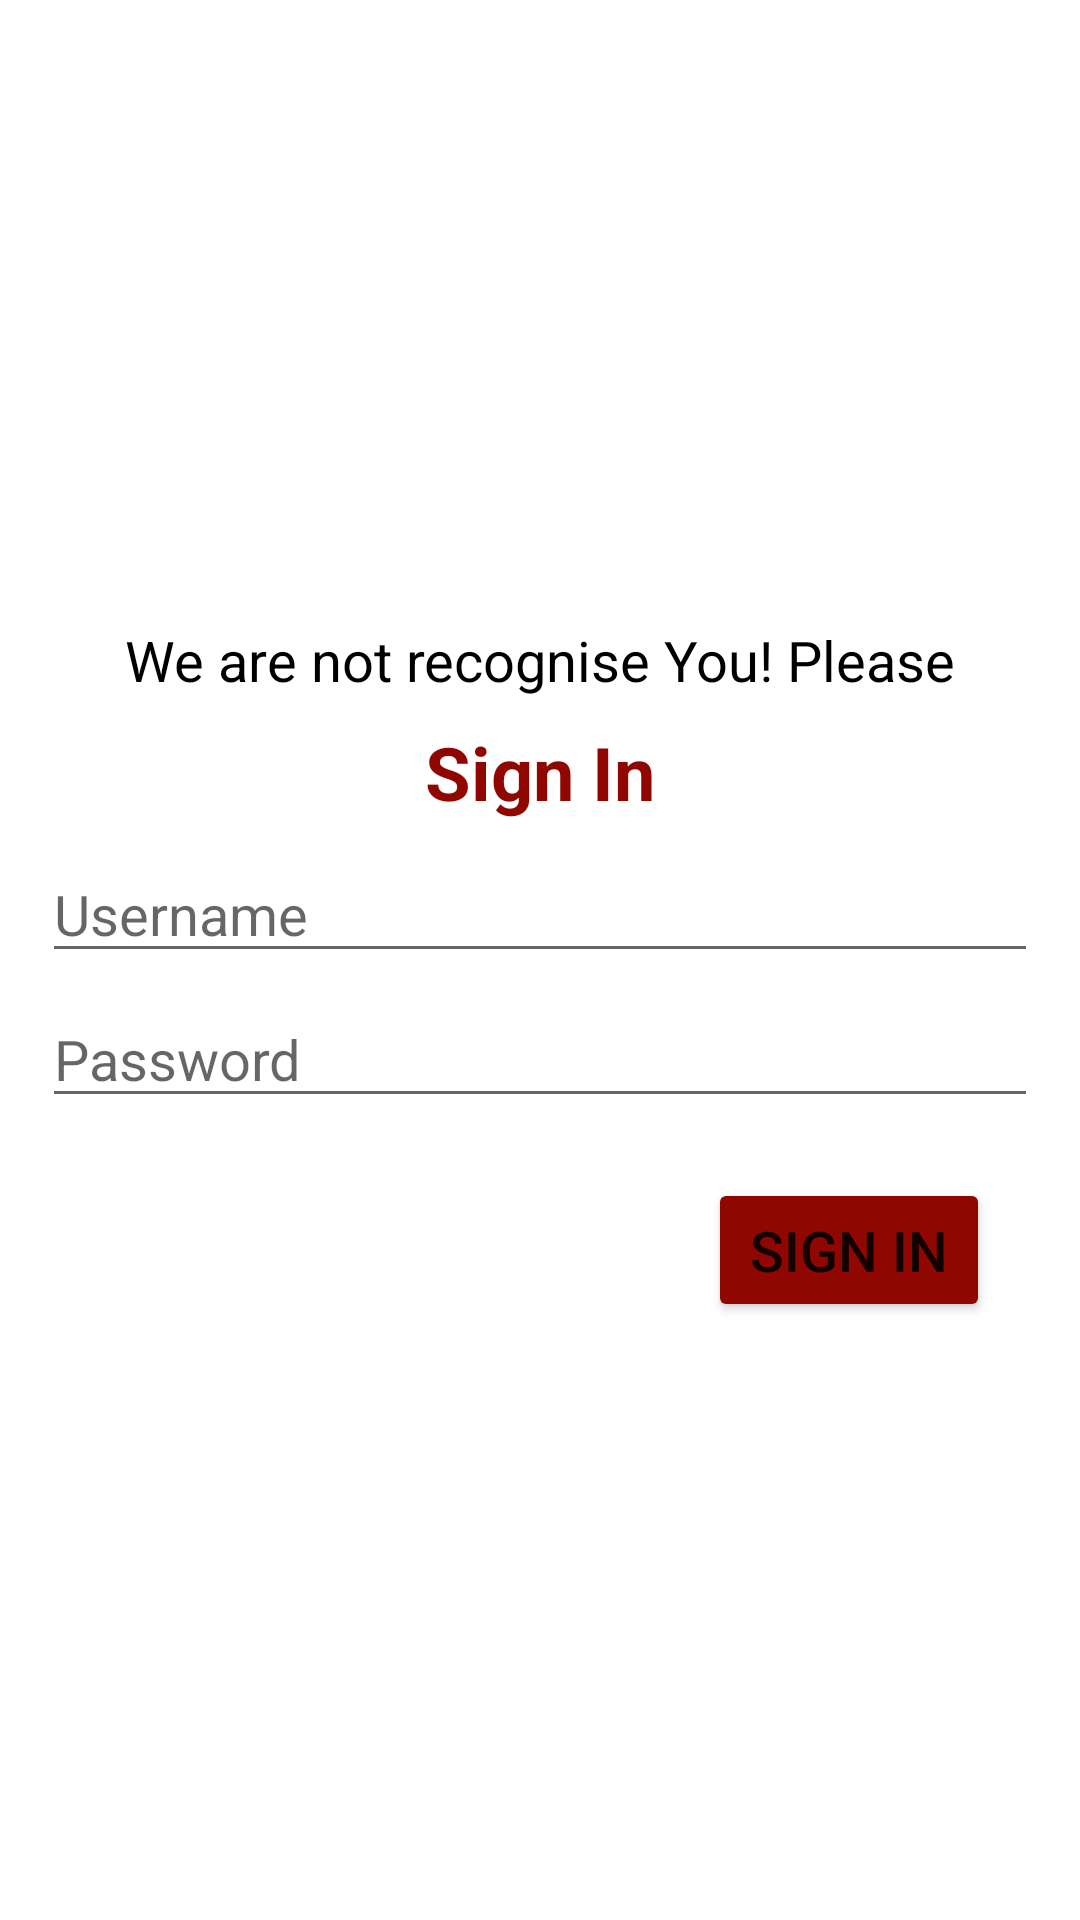

This screen was rendered from an Android layout file. Write that file and the resources it references.
<!-- AndroidManifest.xml: application theme Theme.InventoryControl -->
<!-- res/layout/activity_sign_in.xml -->
<?xml version="1.0" encoding="utf-8"?>
<LinearLayout xmlns:android="http://schemas.android.com/apk/res/android"
    xmlns:app="http://schemas.android.com/apk/res-auto"
    xmlns:tools="http://schemas.android.com/tools"
    android:layout_width="match_parent"
    android:layout_height="match_parent"
    android:gravity="center"
    android:padding="14dp"
    android:orientation="vertical"
    tools:context=".SignIn">

    <TextView
        android:id="@+id/tv_sign_in_message"
        android:layout_width="match_parent"
        android:layout_height="wrap_content"
        android:textAlignment="center"
        android:layout_margin="8dp"
        android:textSize="9pt"
        android:textColor="@color/black"
        android:text="@string/sign_in_message" />

    <TextView
        android:id="@+id/tv_title"
        android:layout_width="match_parent"
        android:textAlignment="center"
        android:textStyle="bold"
        android:textSize="12pt"
        android:textColor="@color/red_heart"
        android:layout_height="wrap_content"
        android:text="@string/sign_in" />

    <LinearLayout
        android:layout_width="match_parent"
        android:layout_height="wrap_content"
        android:layout_marginTop="8dp"
        android:layout_marginBottom="8dp"
        android:orientation="vertical">

        <EditText
            android:id="@+id/et_username"
            android:layout_width="match_parent"
            android:layout_height="wrap_content"
            android:ems="10"
            android:textSize="9pt"
            android:layout_marginBottom="3dp"
            android:inputType="textPersonName"
            android:hint="@string/username"
            />

        <EditText
            android:id="@+id/et_password"
            android:layout_width="match_parent"
            android:layout_height="wrap_content"
            android:ems="10"
            android:layout_marginTop="3dp"
            android:textSize="9pt"
            android:hint="@string/password"
            android:inputType="textPassword" />
    </LinearLayout>

    <LinearLayout
        android:layout_width="match_parent"
        android:layout_height="wrap_content"
        android:gravity="end"
        android:orientation="horizontal">

        <Button
            android:id="@+id/btn_login"
            android:layout_width="wrap_content"
            android:layout_height="wrap_content"
            android:layout_marginTop="12dp"
            android:layout_marginEnd="16dp"
            android:backgroundTint="@color/red_heart"
            android:paddingLeft="14dp"
            android:paddingTop="10dp"
            android:paddingRight="14dp"
            android:paddingBottom="10dp"
            android:text="@string/sign_in"
            android:textSize="9pt" />
    </LinearLayout>
</LinearLayout>
<!-- resources referenced by this layout -->
<resources>
  <color name="black">#FF000000</color>
  <color name="red_heart">#8F0700</color>
  <string name="password">Password</string>
  <string name="sign_in">Sign In</string>
  <string name="sign_in_message">We are not recognise You! Please</string>
  <string name="username">Username</string>
  <style name="Theme.InventoryControl" parent="Theme.MaterialComponents.DayNight.DarkActionBar">
          
          <item name="colorPrimary">@color/red_heart</item>
          <item name="colorPrimaryVariant">@color/purple_700</item>
          <item name="colorOnPrimary">@color/white</item>
          
          <item name="colorSecondary">@color/red_heart</item>
          <item name="colorSecondaryVariant">@color/teal_700</item>
          <item name="colorOnSecondary">@color/white</item>
          
          <item name="android:statusBarColor" tools:targetApi="l">?attr/colorPrimaryVariant</item>
          
      </style>
  <color name="purple_700">#FF3700B3</color>
  <color name="white">#FFFFFFFF</color>
  <color name="teal_700">#FF018786</color>
</resources>
